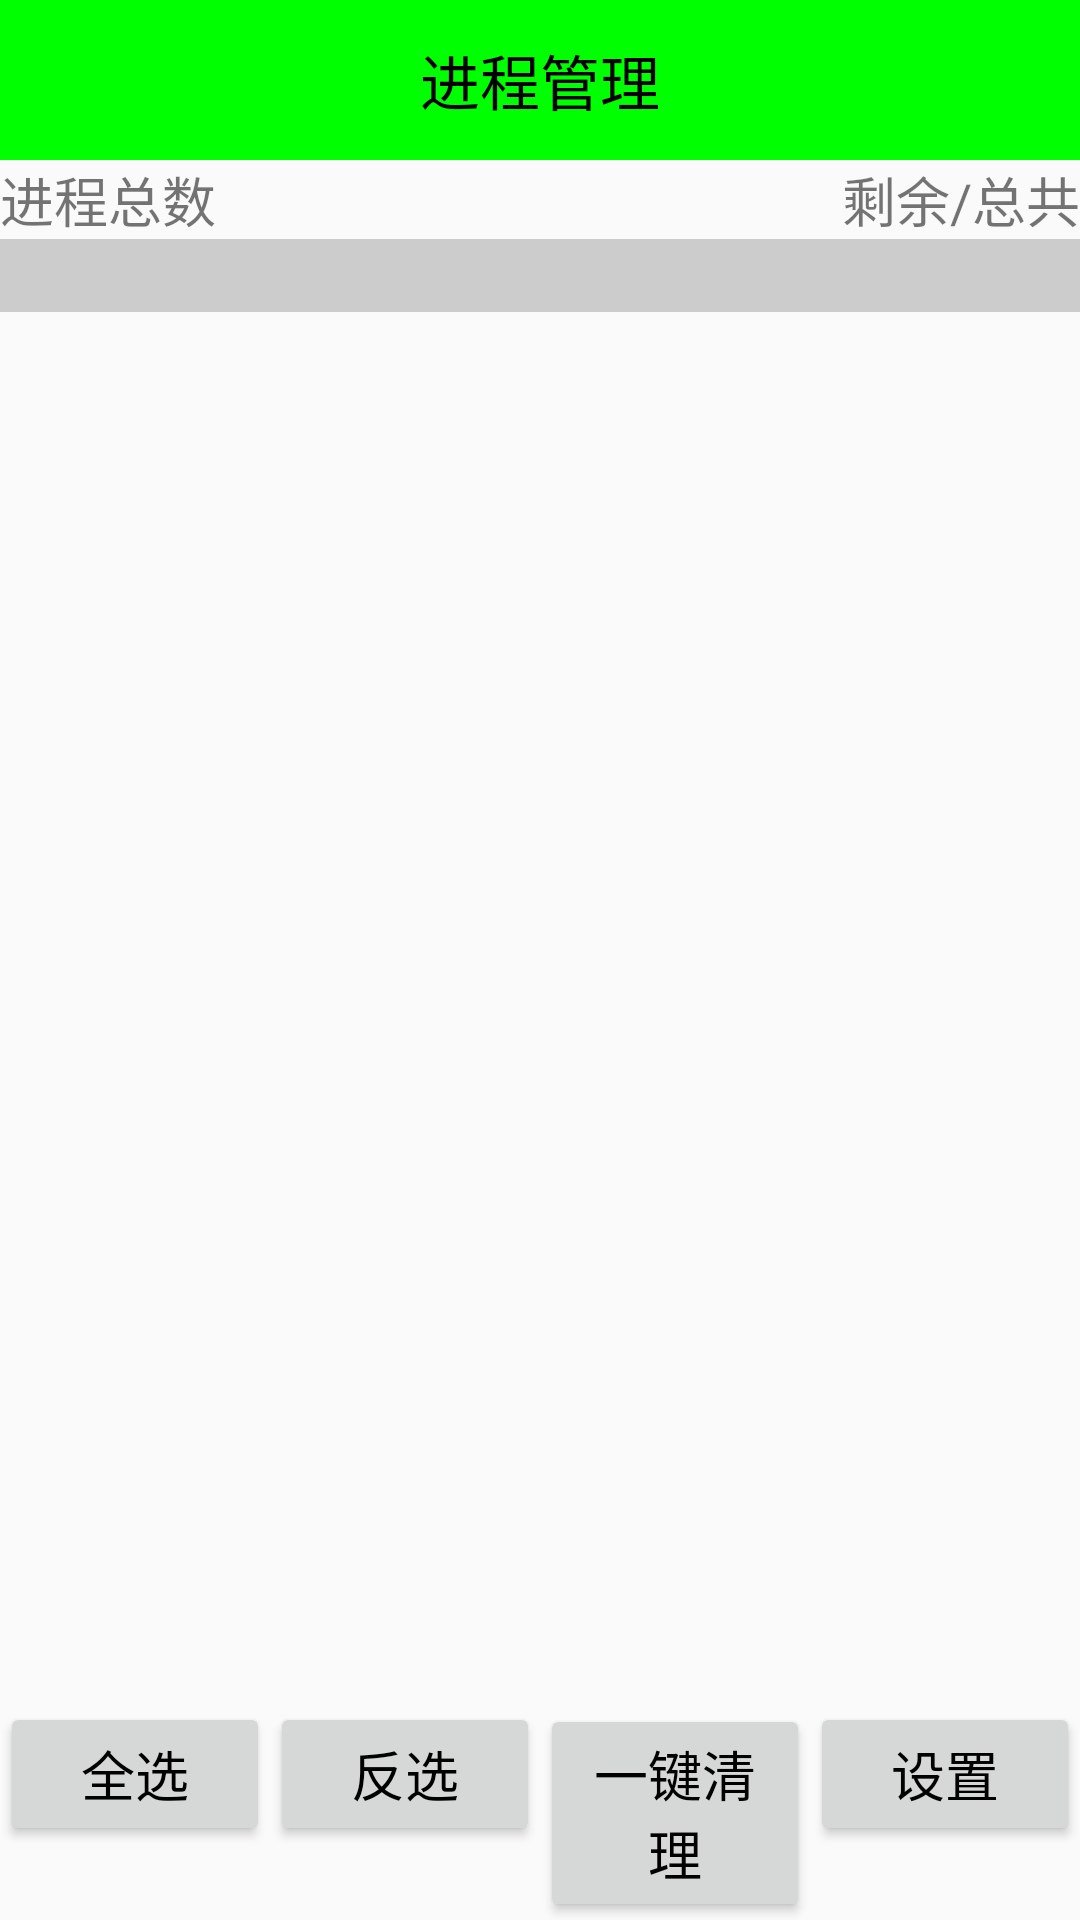

Here is an Android app screen rendered from its layout file. Give the layout XML and the strings, colors and styles it references.
<!-- AndroidManifest.xml: application theme AppTheme -->
<!-- res/layout/activity_processmgr.xml -->
<?xml version="1.0" encoding="utf-8"?>
<LinearLayout xmlns:android="http://schemas.android.com/apk/res/android"
    android:layout_width="match_parent"
    android:layout_height="match_parent"
    android:orientation="vertical">

    <TextView
        style="@style/titleStyle"
        android:text="进程管理" />

    <RelativeLayout
        android:layout_width="match_parent"
        android:layout_height="wrap_content">

        <TextView
            android:id="@+id/tv_processCount"
            android:layout_width="wrap_content"
            android:layout_height="wrap_content"
            android:layout_alignParentLeft="true"
            android:text="进程总数"
            android:textSize="18sp" />

        <TextView
            android:id="@+id/tv_memoryInfo"
            android:layout_width="wrap_content"
            android:layout_height="wrap_content"
            android:layout_alignParentRight="true"
            android:text="剩余/总共"
            android:textSize="18sp" />

    </RelativeLayout>

    <FrameLayout
        android:layout_weight="1"
        android:layout_width="match_parent"
        android:layout_height="0dp">

        <ListView
            android:id="@+id/lv_processMgr"
            android:layout_width="match_parent"
            android:layout_height="wrap_content"></ListView>

        <TextView
            android:id="@+id/tv_processDesc"
            android:layout_width="match_parent"
            android:layout_height="wrap_content"
            android:background="#ccc"
            android:textColor="#000"
            android:textSize="18sp" />

    </FrameLayout>

    <LinearLayout
        android:orientation="horizontal"
        android:layout_width="match_parent"
        android:layout_height="wrap_content">

        <Button
            android:id="@+id/btn_processSelectAll"
            android:text="全选"
            android:textColor="#000"
            android:textSize="18sp"
            android:layout_weight="1"
            android:layout_width="0dp"
            android:layout_height="wrap_content" />

        <Button
            android:id="@+id/btn_processUnSelectAll"
            android:text="反选"
            android:textColor="#000"
            android:textSize="18sp"
            android:layout_weight="1"
            android:layout_width="0dp"
            android:layout_height="wrap_content" />

        <Button
            android:id="@+id/btn_processClearAll"
            android:text="一键清理"
            android:textColor="#000"
            android:textSize="18sp"
            android:layout_weight="1"
            android:layout_width="0dp"
            android:layout_height="wrap_content" />

        <Button
            android:id="@+id/btn_processSetting"
            android:text="设置"
            android:textColor="#000"
            android:textSize="18sp"
            android:layout_weight="1"
            android:layout_width="0dp"
            android:layout_height="wrap_content" />

    </LinearLayout>

</LinearLayout>
<!-- resources referenced by this layout -->
<resources>
  <style name="titleStyle">
          <item name="android:textSize">20sp</item>
          <item name="android:textColor">#000</item>
          <item name="android:gravity">center</item>
          <item name="android:padding">12dp</item>
          <item name="android:background">#0f0</item>
          <item name="android:layout_width">match_parent</item>
          <item name="android:layout_height">wrap_content</item>
      </style>
  <style name="AppTheme" parent="Theme.AppCompat.Light.DarkActionBar">
          
          <item name="colorPrimary">@color/colorPrimary</item>
          <item name="colorPrimaryDark">@color/colorPrimaryDark</item>
          <item name="colorAccent">@color/colorAccent</item>
          <item name="windowNoTitle">true</item>
      </style>
  <!-- not gathered from this repository: default colours our renderer supplied (Android Studio template values) -->
  <color name="colorPrimary">#FF6200EE</color>
  <color name="colorPrimaryDark">#FF3700B3</color>
  <color name="colorAccent">#FF03DAC5</color>
</resources>
